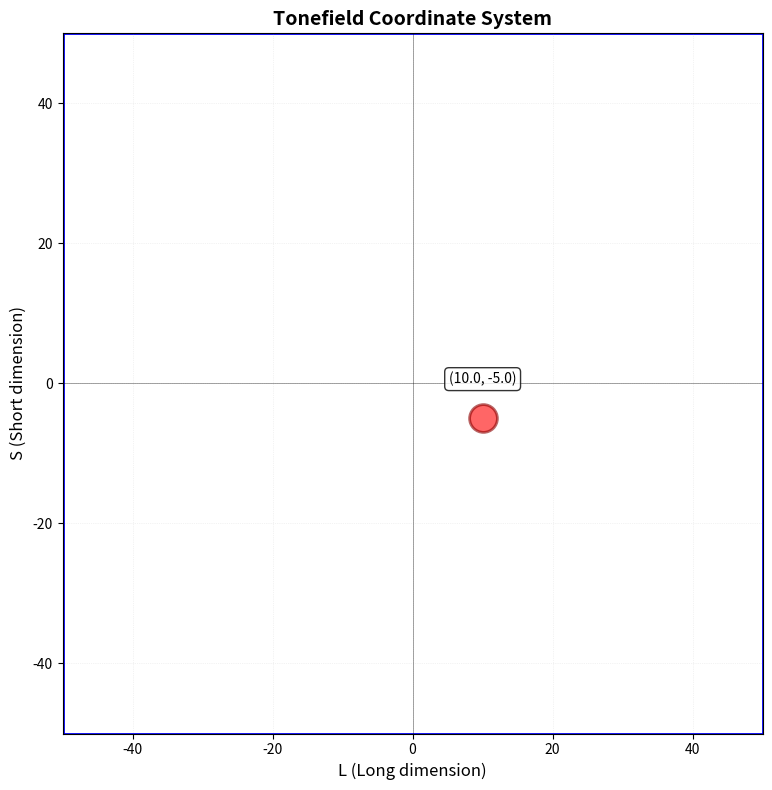

Here is the Python script that generated this plot:
# -*- coding: utf-8 -*-
"""
Plot Utilities: Visualization utilities for tonefield coordinate system

Reusable functions for drawing squares, ellipses, hit points, etc.
"""

import matplotlib.pyplot as plt
import matplotlib.patches as patches
import numpy as np
from typing import Tuple, Optional, List


def draw_square_boundary(ax, size: float, color: str = 'blue', linewidth: float = 2, label: str = 'Boundary'):
    """Draw square tonefield boundary"""
    square = patches.Rectangle(
        (-size / 2, -size / 2),
        size,
        size,
        linewidth=linewidth,
        edgecolor=color,
        facecolor='none',
        label=label
    )
    ax.add_patch(square)
    return square


def draw_ellipse(
    ax,
    center: Tuple[float, float],
    width: float,
    height: float,
    angle: float = 0,
    color: str = 'green',
    linewidth: float = 1.5,
    linestyle: str = '--',
    alpha: float = 0.7,
    label: str = 'Target zone'
):
    """Draw ellipse area (hit target zone)"""
    ellipse = patches.Ellipse(
        center,
        width=width,
        height=height,
        angle=angle,
        linewidth=linewidth,
        edgecolor=color,
        facecolor='none',
        linestyle=linestyle,
        alpha=alpha,
        label=label
    )
    ax.add_patch(ellipse)
    return ellipse


def draw_hit_point(
    ax,
    L: float,
    S: float,
    strength: float,
    base_size: float = 50,
    max_size: float = 500,
    color: str = 'red',
    edge_color: str = 'darkred',
    alpha: float = 0.6,
    show_label: bool = True
):
    """Draw hit point (size proportional to strength)"""
    marker_size = base_size + strength * max_size

    scatter = ax.scatter(
        L, S,
        s=marker_size,
        c=color,
        alpha=alpha,
        edgecolors=edge_color,
        linewidth=2,
        label=f'Hit (strength={strength:.2f})',
        zorder=10
    )

    if show_label:
        ax.text(
            L, S + 5,
            f'({L:.1f}, {S:.1f})',
            ha='center',
            fontsize=10,
            bbox=dict(boxstyle='round', facecolor='white', alpha=0.8),
            zorder=11
        )

    return scatter


def setup_tonefield_axes(
    ax,
    field_size: float = 100,
    title: str = 'Tonefield Coordinate System',
    show_grid: bool = True
):
    """Setup tonefield coordinate axes"""
    ax.set_xlim(-field_size / 2, field_size / 2)
    ax.set_ylim(-field_size / 2, field_size / 2)
    ax.set_aspect('equal')

    if show_grid:
        ax.grid(True, alpha=0.3, linestyle=':', linewidth=0.5)
    ax.axhline(y=0, color='k', linewidth=0.5, alpha=0.5)
    ax.axvline(x=0, color='k', linewidth=0.5, alpha=0.5)

    ax.set_xlabel('L (Long dimension)', fontsize=12)
    ax.set_ylabel('S (Short dimension)', fontsize=12)
    ax.set_title(title, fontsize=14, fontweight='bold')


if __name__ == "__main__":
    print("Plot utilities test")
    fig, ax = plt.subplots(figsize=(8, 8))
    setup_tonefield_axes(ax)
    draw_square_boundary(ax, 100)
    draw_hit_point(ax, L=10, S=-5, strength=0.7)
    plt.tight_layout()
    plt.savefig('tonefield_test.png', dpi=150)
    print("Test plot saved as 'tonefield_test.png'")
